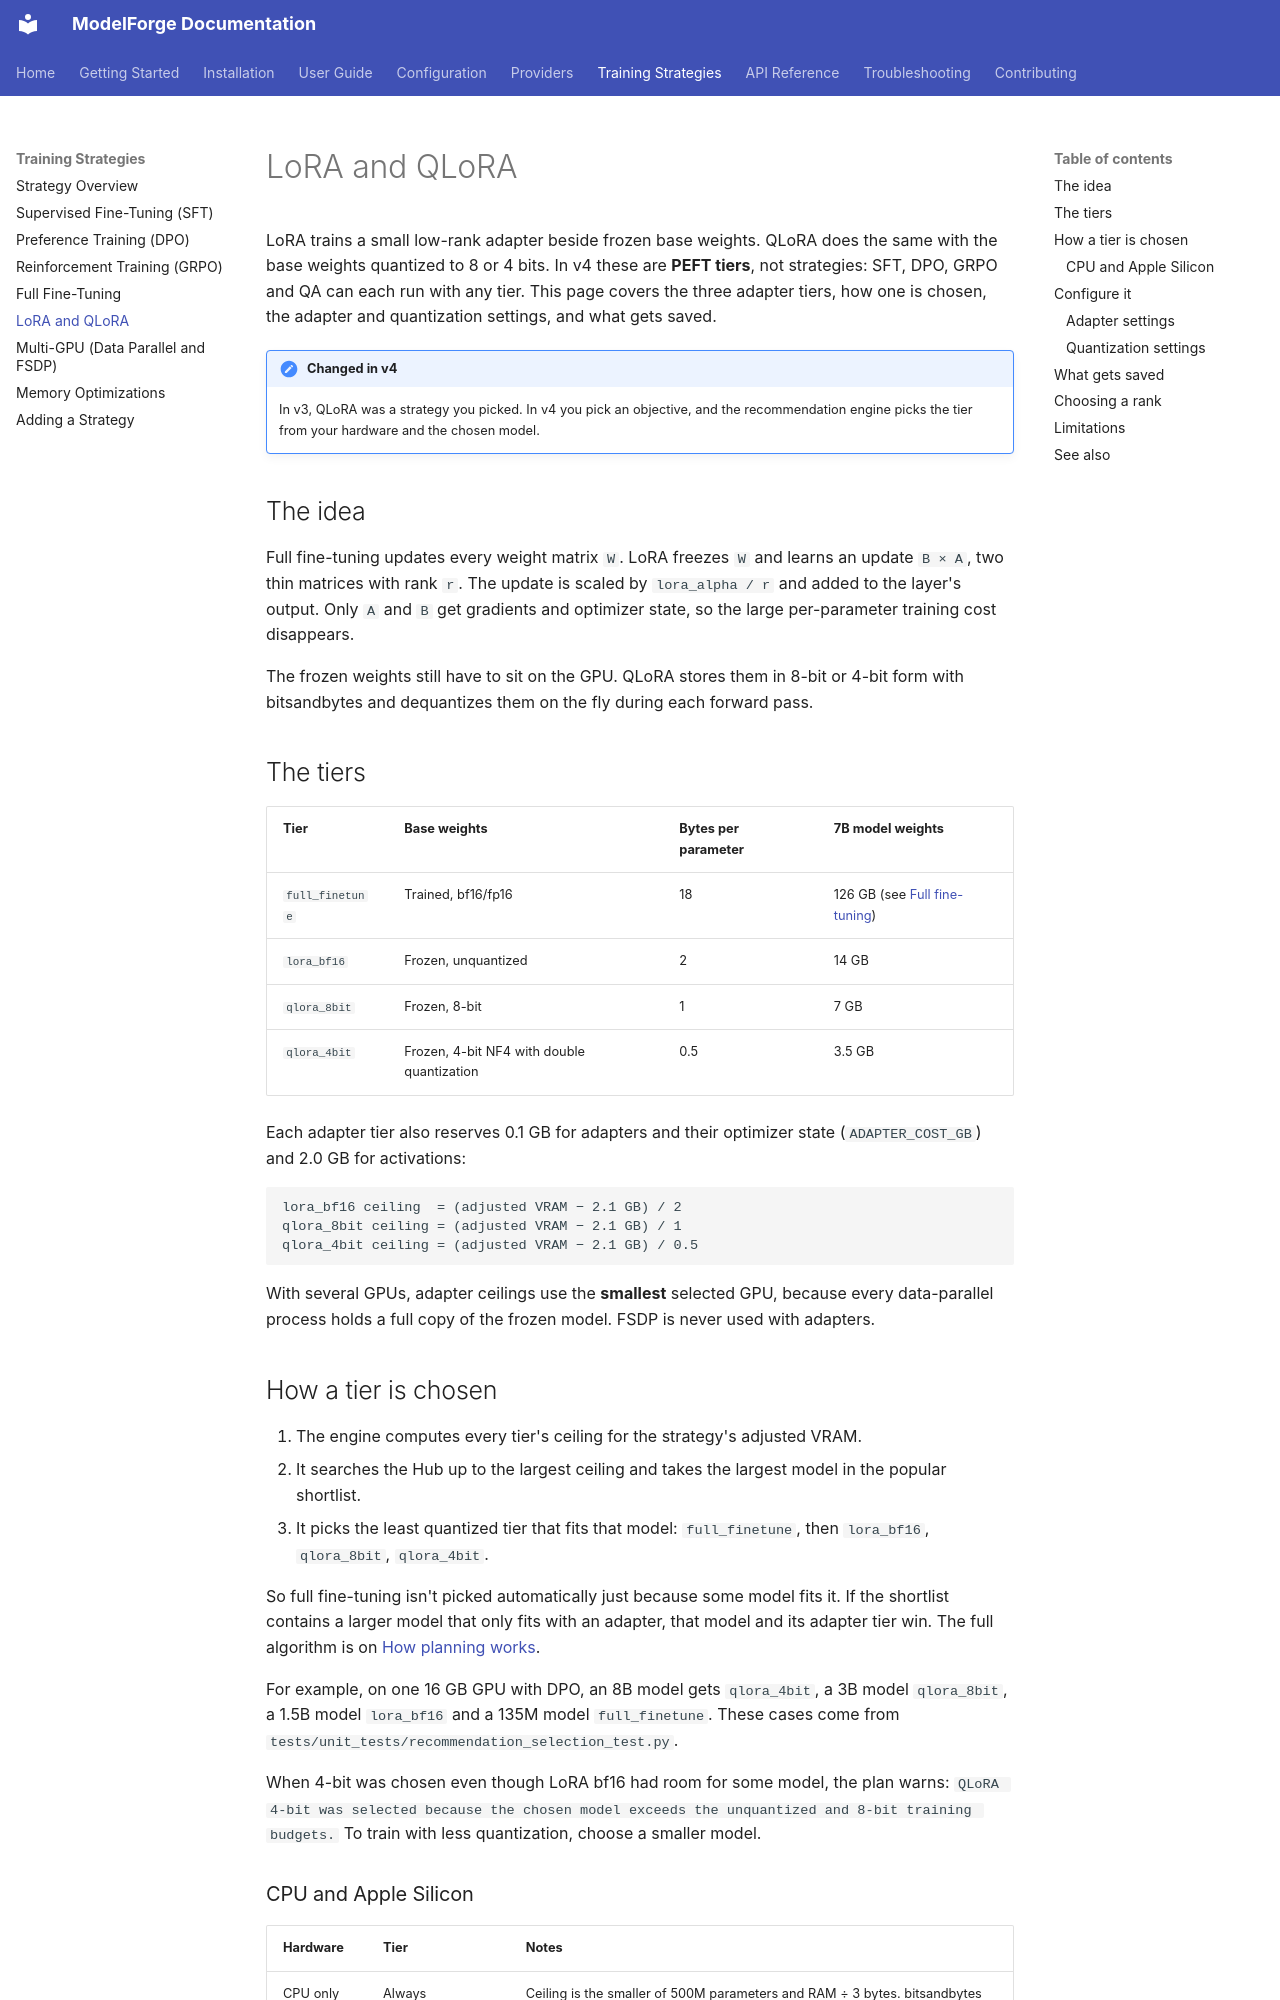

repository: ForgeOpus/ModelForge · page: strategies/qlora/index.html · generator: mkdocs

# LoRA and QLoRA

LoRA trains a small low-rank adapter beside frozen base weights. QLoRA does the same with the base weights quantized to 8 or 4 bits. In v4 these are **PEFT tiers**, not strategies: SFT, DPO, GRPO and QA can each run with any tier. This page covers the three adapter tiers, how one is chosen, the adapter and quantization settings, and what gets saved.

!!! note "Changed in v4"
    In v3, QLoRA was a strategy you picked. In v4 you pick an objective, and the recommendation engine picks the tier from your hardware and the chosen model.

## The idea

Full fine-tuning updates every weight matrix `W`. LoRA freezes `W` and learns an update `B × A`, two thin matrices with rank `r`. The update is scaled by `lora_alpha / r` and added to the layer's output. Only `A` and `B` get gradients and optimizer state, so the large per-parameter training cost disappears.

The frozen weights still have to sit on the GPU. QLoRA stores them in 8-bit or 4-bit form with bitsandbytes and dequantizes them on the fly during each forward pass.

## The tiers

| Tier | Base weights | Bytes per parameter | 7B model weights |
|---|---|---|---|
| `full_finetune` | Trained, bf16/fp16 | 18 | 126 GB (see [Full fine-tuning](full-finetuning.md)) |
| `lora_bf16` | Frozen, unquantized | 2 | 14 GB |
| `qlora_8bit` | Frozen, 8-bit | 1 | 7 GB |
| `qlora_4bit` | Frozen, 4-bit NF4 with double quantization | 0.5 | 3.5 GB |

Each adapter tier also reserves 0.1 GB for adapters and their optimizer state (`ADAPTER_COST_GB`) and 2.0 GB for activations:

```text
lora_bf16 ceiling  = (adjusted VRAM − 2.1 GB) / 2
qlora_8bit ceiling = (adjusted VRAM − 2.1 GB) / 1
qlora_4bit ceiling = (adjusted VRAM − 2.1 GB) / 0.5
```

With several GPUs, adapter ceilings use the **smallest** selected GPU, because every data-parallel process holds a full copy of the frozen model. FSDP is never used with adapters.

## How a tier is chosen

1. The engine computes every tier's ceiling for the strategy's adjusted VRAM.
2. It searches the Hub up to the largest ceiling and takes the largest model in the popular shortlist.
3. It picks the least quantized tier that fits that model: `full_finetune`, then `lora_bf16`, `qlora_8bit`, `qlora_4bit`.

So full fine-tuning isn't picked automatically just because some model fits it. If the shortlist contains a larger model that only fits with an adapter, that model and its adapter tier win. The full algorithm is on [How planning works](../configuration/configuration-guide.md).

For example, on one 16 GB GPU with DPO, an 8B model gets `qlora_4bit`, a 3B model `qlora_8bit`, a 1.5B model `lora_bf16` and a 135M model `full_finetune`. These cases come from `tests/unit_tests/recommendation_selection_test.py`.

When 4-bit was chosen even though LoRA bf16 had room for some model, the plan warns: `QLoRA 4-bit was selected because the chosen model exceeds the unquantized and 8-bit training budgets.` To train with less quantization, choose a smaller model.
